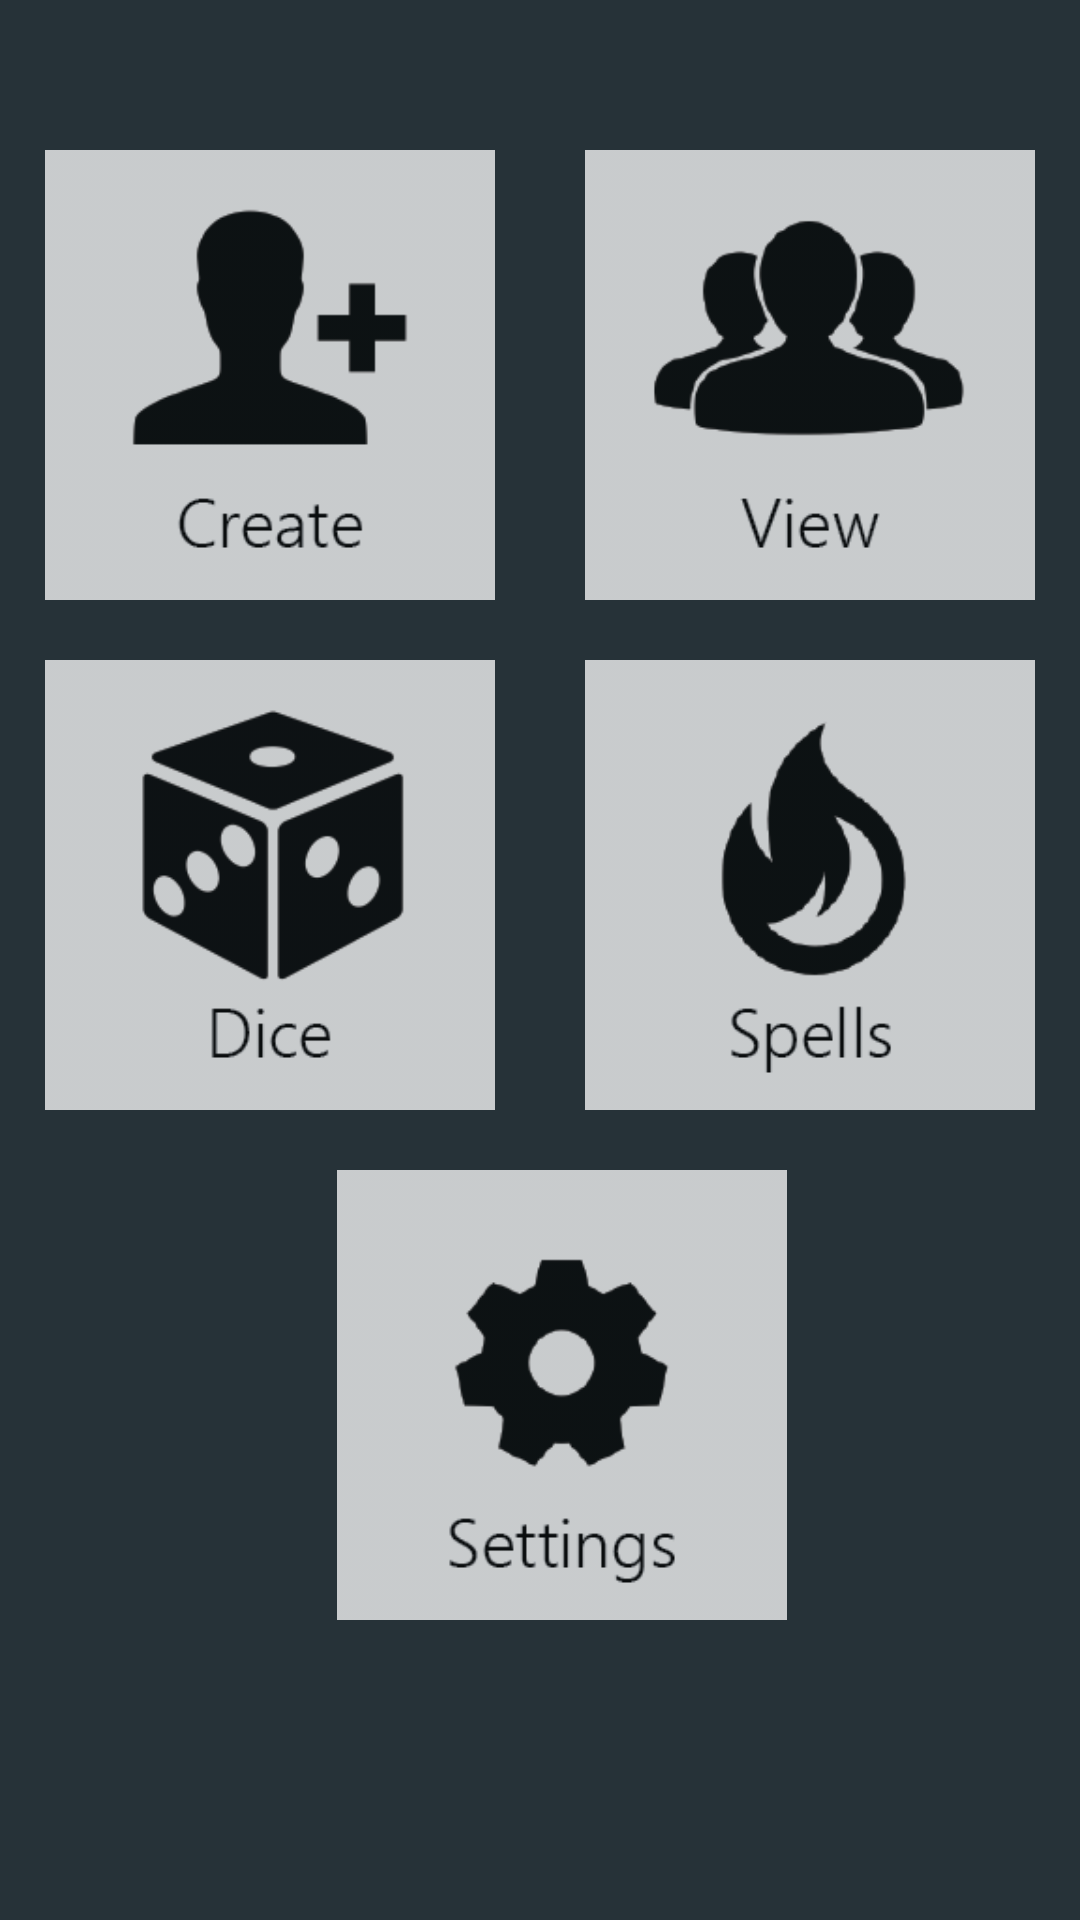

Here is an Android app screen rendered from its layout file. Give the layout XML and the strings, colors and styles it references.
<!-- AndroidManifest.xml: application theme AppTheme -->
<!-- res/layout/activity_main_screen.xml -->
<?xml version="1.0" encoding="utf-8"?>
<android.support.constraint.ConstraintLayout xmlns:android="http://schemas.android.com/apk/res/android"
    xmlns:app="http://schemas.android.com/apk/res-auto"
    xmlns:tools="http://schemas.android.com/tools"
    android:layout_width="match_parent"
    android:layout_height="match_parent"
    android:background="#263238"
    tools:context=".MainScreen">


    <LinearLayout
        android:layout_width="match_parent"
        android:layout_height="match_parent"
        android:gravity="top|center"
        android:orientation="vertical"
        app:layout_constraintBottom_toBottomOf="parent"
        app:layout_constraintEnd_toEndOf="parent"
        app:layout_constraintHorizontal_bias="0.0"
        app:layout_constraintStart_toStartOf="parent"
        app:layout_constraintTop_toTopOf="parent"
        app:layout_constraintVertical_bias="0.0">

        <LinearLayout
            android:layout_width="match_parent"
            android:layout_height="wrap_content"
            android:layout_marginTop="50dp"
            android:gravity="center_horizontal"
            android:orientation="horizontal">

            <ImageView
                android:id="@+id/createCharacterTile"
                android:layout_width="150dp"
                android:layout_height="150dp"
                android:layout_marginHorizontal="15dp"
                android:onClick="onClick"
                android:src="@drawable/add_character_tile"
                android:alpha="0.75"/>

            <ImageView
                android:id="@+id/viewCharacterTile"
                android:layout_width="150dp"
                android:layout_height="150dp"
                android:layout_marginHorizontal="15dp"
                android:onClick="onClick"
                android:src="@drawable/view_character_tile"
                android:alpha="0.75"/>

        </LinearLayout>

        <LinearLayout
            android:layout_width="match_parent"
            android:layout_height="wrap_content"
            android:layout_marginTop="20dp"
            android:orientation="horizontal"
            android:gravity="center_horizontal">

            <ImageView
                android:id="@+id/diceTile"
                android:layout_width="150dp"
                android:layout_height="150dp"
                android:layout_marginHorizontal="15dp"
                android:onClick="onClick"
                android:alpha="0.75"
                android:src="@drawable/dice_tile" />

            <ImageView
                android:id="@+id/spellTile"
                android:layout_width="150dp"
                android:layout_height="150dp"
                android:layout_marginHorizontal="15dp"
                android:onClick="onClick"
                android:src="@drawable/spell_tile"
                android:alpha="0.75"/>

        </LinearLayout>

        <LinearLayout
            android:layout_width="match_parent"
            android:layout_height="wrap_content"
            android:layout_marginTop="20dp"
            android:orientation="horizontal"
            android:gravity="center_horizontal">

            <ImageView
                android:layout_width="150dp"
                android:layout_height="150dp"
                android:layout_marginLeft="15dp"
                android:src="@drawable/settings_tile"
                android:id="@+id/settingsTile"
                android:alpha="0.75"/>
        </LinearLayout>


    </LinearLayout>

</android.support.constraint.ConstraintLayout>
<!-- resources referenced by this layout -->
<resources>
  <!-- drawable add_character_tile: png bitmap (drawable, 4120 bytes) -->
  <!-- drawable dice_tile: png bitmap (drawable, 7635 bytes) -->
  <!-- drawable settings_tile: png bitmap (drawable, 5594 bytes) -->
  <!-- drawable spell_tile: png bitmap (drawable, 6308 bytes) -->
  <!-- drawable view_character_tile: png bitmap (drawable, 7311 bytes) -->
  <style name="AppTheme" parent="Base.Theme.AppCompat.Light.DarkActionBar">
          
          <item name="colorPrimary">@color/colorPrimary</item>
          <item name="colorPrimaryDark">@color/colorPrimaryDark</item>
          <item name="colorAccent">@color/colorAccent</item>
  
          <item name="android:textColorHint">#ffffff</item>
      </style>
  <color name="colorPrimary">#b71c1c</color>
  <color name="colorPrimaryDark">#7f0000</color>
  <color name="colorAccent">#f05545</color>
</resources>
